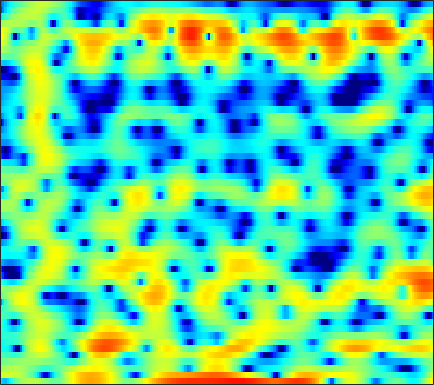

The file beside this chart, header and first rows:
-5.2311, -6.3393, -6.6313, -5.6279, -4.5078, -3.0242, -1.7426, -0.91197, 0.0061143, 0.68949, 1.1901, 1.4551, 1.7097, 1.854, 1.8956, 1.8486, 1.7159, 1.5635, 1.2741, 0.93654, 0.5229, 0.19484, -0.20711, -0.54792
2.847, 2.795, 2.739, 2.691, 2.654, 2.59, 2.493, 2.385, 2.181, 1.89, 1.483, 1.089, 0.4208, -0.4299, -1.21, -2.49, -4.112, -5.63, -8.194, -11.48, -14.66, -14.42, -11.16, -7.998
0.9365, 1.143, 1.365, 1.525, 1.607, 1.668, 1.669, 1.634, 1.529, 1.357, 1.111, 0.8784, 0.5075, 0.06648, -0.3038, -0.8311, -1.394, -1.811, -2.308, -2.69, -2.901, -2.935, -2.802, -2.499
-0.6836, -0.4901, -0.2756, -0.09736, 0.01851, 0.1597, 0.2867, 0.3777, 0.4948, 0.6052, 0.6991, 0.7585, 0.8181, 0.8469, 0.8485, 0.8206, 0.7521, 0.6797, 0.5611, 0.4245, 0.2606, 0.1224, -0.079, -0.3012
-2.133, -2.162, -2.26, -2.443, -2.603, -2.799, -2.874, -2.793, -2.435, -1.814, -1.038, -0.414, 0.39, 1.099, 1.548, 2.028, 2.358, 2.511, 2.597, 2.545, 2.35, 2.119, 1.708, 1.187
-4.459, -4.078, -4.039, -4.591, -5.474, -7.601, -11.66, -18.09, -19.99, -9.752, -4.977, -2.581, -0.2366, 1.452, 2.406, 3.344, 3.956, 4.222, 4.349, 4.213, 3.807, 3.342, 2.482, 1.347
-4.31, -3.76, -3.292, -3.065, -3.009, -3.025, -3.01, -2.891, -2.484, -1.759, -0.8116, -0.04038, 0.9727, 1.889, 2.472, 3.086, 3.503, 3.668, 3.686, 3.466, 2.989, 2.46, 1.49, 0.1878
-3.024, -3, -2.985, -2.973, -2.934, -2.824, -2.606, -2.361, -1.921, -1.365, -0.7236, -0.2142, 0.4579, 1.087, 1.512, 1.979, 2.318, 2.477, 2.55, 2.466, 2.23, 1.958, 1.467, 0.863
-2.553, -3.086, -3.9, -4.805, -5.474, -6.163, -6.33, -6.013, -5.059, -3.777, -2.441, -1.492, -0.3529, 0.6129, 1.22, 1.869, 2.349, 2.599, 2.798, 2.854, 2.767, 2.615, 2.309, 1.912
-1.95, -2.847, -4.375, -6.511, -8.757, -13.41, -20.84, -16.82, -10.1, -6.101, -3.392, -1.86, -0.2767, 0.9222, 1.62, 2.323, 2.799, 3.034, 3.2, 3.209, 3.076, 2.9, 2.571, 2.142
-1.313, -1.675, -2.163, -2.631, -2.949, -3.215, -3.162, -2.846, -2.121, -1.193, -0.2235, 0.4504, 1.224, 1.819, 2.14, 2.424, 2.543, 2.527, 2.386, 2.128, 1.77, 1.452, 0.9721, 0.4311
-3.189, -2.659, -1.822, -1.016, -0.4522, 0.2294, 0.8391, 1.252, 1.749, 2.183, 2.532, 2.715, 2.84, 2.81, 2.673, 2.336, 1.833, 1.355, 0.6195, -0.1886, -0.9933, -1.566, -2.286, -2.961
-8.615, -5.231, -2.303, -0.3169, 0.7933, 1.93, 2.778, 3.266, 3.76, 4.068, 4.178, 4.135, 3.891, 3.409, 2.868, 1.866, 0.513, -0.7495, -2.77, -5.095, -7.361, -8.605, -9.25, -9.222
-1.008, -0.5078, 0.302, 1.13, 1.703, 2.374, 2.953, 3.306, 3.672, 3.902, 3.979, 3.916, 3.628, 3.078, 2.467, 1.317, -0.2883, -1.89, -4.727, -8.688, -13.8, -16.36, -14.59, -12.43
0.7347, 0.5323, 0.3787, 0.3477, 0.4001, 0.5901, 0.8772, 1.147, 1.559, 1.988, 2.366, 2.585, 2.756, 2.723, 2.565, 2.15, 1.477, 0.8168, -0.2001, -1.284, -2.327, -2.986, -3.654, -4.203
-2.274, -3.136, -4.2, -5.065, -5.532, -5.841, -5.69, -5.203, -4.171, -2.865, -1.516, -0.5638, 0.5497, 1.438, 1.932, 2.387, 2.628, 2.696, 2.644, 2.46, 2.191, 1.961, 1.617, 1.207
-8.914, -11.32, -14.59, -17.03, -17.96, -19.41, -22.43, -22.72, -16.43, -11.01, -7.182, -4.994, -2.711, -0.9463, 0.1155, 1.233, 2.084, 2.576, 3.051, 3.36, 3.53, 3.565, 3.486, 3.298
-11.24, -14.22, -18.6, -20.52, -19.47, -17.91, -16.75, -15.63, -13.26, -10.41, -7.734, -5.969, -3.969, -2.338, -1.29, -0.08468, 0.9384, 1.601, 2.357, 2.973, 3.446, 3.688, 3.875, 3.908
-6.856, -7.594, -8.407, -8.899, -9.034, -8.928, -8.507, -8.06, -7.347, -6.51, -5.674, -5.083, -4.343, -3.607, -3.036, -2.176, -1.192, -0.4069, 0.6545, 1.646, 2.495, 3.02, 3.555, 3.872
-4.389, -4.482, -4.569, -4.591, -4.565, -4.469, -4.363, -4.291, -4.258, -4.379, -4.732, -5.204, -6.18, -7.455, -8.353, -8.439, -6.621, -4.695, -2.243, -0.2255, 1.334, 2.249, 3.166, 3.763
-4.481, -4.278, -3.954, -3.587, -3.287, -2.903, -2.603, -2.468, -2.438, -2.685, -3.267, -4.002, -5.556, -7.976, -10.33, -11.87, -8.583, -5.655, -2.571, -0.3334, 1.29, 2.195, 3.051, 3.595
-8.17, -7.86, -7.013, -5.824, -4.874, -3.679, -2.638, -2.006, -1.387, -0.9965, -0.8415, -0.8572, -0.9873, -1.153, -1.191, -1.002, -0.4935, 0.05066, 0.8635, 1.614, 2.21, 2.522, 2.739, 2.759
-20.46, -22.78, -15.59, -10.35, -7.648, -4.962, -2.975, -1.815, -0.6077, 0.2956, 0.9555, 1.327, 1.711, 2.005, 2.189, 2.409, 2.604, 2.729, 2.83, 2.823, 2.657, 2.398, 1.864, 1.076
-12.09, -11.61, -9.852, -7.482, -5.746, -3.712, -2.038, -0.9992, 0.1432, 1.041, 1.746, 2.173, 2.618, 2.959, 3.151, 3.326, 3.404, 3.385, 3.238, 2.921, 2.389, 1.819, 0.7692, -0.7036
-6.021, -5.3, -4.303, -3.278, -2.513, -1.554, -0.6933, -0.1345, 0.5005, 1.016, 1.438, 1.706, 2.014, 2.274, 2.445, 2.625, 2.732, 2.745, 2.653, 2.393, 1.938, 1.442, 0.5379, -0.6514
-1.835, -1.451, -0.9851, -0.5705, -0.296, -0.00212, 0.1899, 0.2626, 0.26, 0.1675, 0.04459, -0.02234, 0.0003988, 0.1825, 0.4246, 0.8328, 1.254, 1.529, 1.789, 1.884, 1.792, 1.595, 1.165, 0.5475
1.1, 1.103, 1.131, 1.151, 1.123, 0.9872, 0.6679, 0.2736, -0.514, -1.642, -3.096, -4.264, -5.366, -5.099, -4.08, -2.392, -0.8752, 0.0368, 0.9416, 1.541, 1.866, 1.963, 1.92, 1.69
1.295, 1.1, 1.078, 1.205, 1.297, 1.29, 1.023, 0.5734, -0.4556, -2.153, -4.856, -7.971, -14.24, -12.54, -8.054, -4.216, -1.85, -0.6482, 0.4498, 1.152, 1.587, 1.785, 1.916, 1.935
-4.411, -4.532, -2.977, -1.105, 0.02766, 1.066, 1.618, 1.727, 1.533, 0.9989, 0.2499, -0.3355, -0.9261, -1.06, -0.8868, -0.486, -0.128, 0.01868, 0.04356, -0.07841, -0.1841, -0.1725, 0.006463, 0.3485
-8.425, -8.31, -4.752, -1.751, -0.159, 1.343, 2.293, 2.752, 3.069, 3.141, 3.026, 2.872, 2.587, 2.225, 1.896, 1.31, 0.4536, -0.447, -2.12, -4.456, -7.207, -8.35, -6.911, -4.371
-0.3295, -0.3806, -0.08102, 0.491, 0.9837, 1.602, 2.112, 2.405, 2.674, 2.812, 2.832, 2.771, 2.595, 2.275, 1.92, 1.241, 0.2469, -0.7751, -2.636, -5.195, -8.267, -9.604, -8.118, -5.525
0.2739, 0.2787, 0.3386, 0.4611, 0.5816, 0.7356, 0.8791, 0.9539, 1.045, 1.12, 1.202, 1.256, 1.322, 1.357, 1.328, 1.191, 0.9095, 0.5968, 0.07275, -0.5067, -1.001, -1.229, -1.293, -1.206
-1.328, -1.336, -1.359, -1.391, -1.432, -1.51, -1.659, -1.807, -2.032, -2.202, -2.163, -1.925, -1.346, -0.5691, 0.04324, 0.7894, 1.385, 1.717, 2.015, 2.167, 2.212, 2.183, 2.074, 1.873
-4.879, -5.137, -5.361, -5.414, -5.402, -5.42, -5.697, -6.174, -7.38, -9.285, -11.26, -10.95, -7.894, -4.602, -2.589, -0.4901, 1.061, 1.938, 2.799, 3.367, 3.692, 3.801, 3.773, 3.582
-10.97, -12.83, -14.47, -13.36, -11.66, -9.843, -8.831, -8.677, -9.261, -10.78, -12.48, -12, -8.629, -5.054, -2.869, -0.5951, 1.108, 2.083, 3.044, 3.684, 4.04, 4.149, 4.106, 3.862
-12.5, -14.99, -17.42, -15.35, -12.76, -9.977, -8.068, -7.064, -6.08, -5.311, -4.509, -3.774, -2.557, -1.194, -0.1695, 1.087, 2.14, 2.774, 3.406, 3.787, 3.933, 3.889, 3.648, 3.2
-8.016, -8.278, -8.298, -7.837, -7.206, -6.177, -5.07, -4.245, -3.214, -2.241, -1.311, -0.6256, 0.2774, 1.149, 1.753, 2.47, 3.046, 3.365, 3.623, 3.672, 3.51, 3.245, 2.693, 1.929
-6.725, -6.556, -6.139, -5.514, -4.951, -4.12, -3.241, -2.57, -1.673, -0.7813, 0.08558, 0.7201, 1.502, 2.203, 2.659, 3.146, 3.47, 3.594, 3.576, 3.346, 2.89, 2.407, 1.566, 0.4988
-8.731, -8.017, -6.83, -5.643, -4.832, -3.824, -2.919, -2.281, -1.433, -0.5774, 0.3177, 0.9848, 1.854, 2.629, 3.12, 3.609, 3.87, 3.9, 3.701, 3.223, 2.466, 1.726, 0.5574, -0.7708
-15.5, -11.49, -8.159, -6.08, -5.05, -4.139, -3.589, -3.298, -2.878, -2.161, -1.018, 0.01529, 1.46, 2.762, 3.563, 4.34, 4.748, 4.799, 4.509, 3.781, 2.596, 1.384, -0.6571, -3.055
-8.681, -7.518, -5.991, -4.926, -4.477, -4.516, -5.422, -6.852, -10.04, -12.15, -7.505, -3.841, -0.2816, 2.203, 3.55, 4.784, 5.467, 5.64, 5.426, 4.672, 3.327, 1.854, -0.9354, -5.237
-6.266, -5.775, -5.188, -4.792, -4.67, -4.859, -5.551, -6.424, -7.719, -7.853, -5.778, -3.625, -0.9425, 1.188, 2.42, 3.618, 4.348, 4.607, 4.587, 4.169, 3.358, 2.509, 1.13, -0.3814
-7.409, -6.724, -5.991, -5.404, -5.095, -4.767, -4.486, -4.26, -3.841, -3.176, -2.231, -1.365, -0.1521, 1.003, 1.767, 2.601, 3.18, 3.439, 3.55, 3.408, 3.033, 2.627, 1.955, 1.215
-8.112, -7.466, -6.749, -6.133, -5.705, -5.142, -4.532, -4.015, -3.251, -2.404, -1.482, -0.7615, 0.1887, 1.08, 1.678, 2.345, 2.842, 3.093, 3.258, 3.226, 3.019, 2.759, 2.286, 1.69
-8.13, -7.959, -7.724, -7.479, -7.192, -6.688, -6.004, -5.355, -4.311, -3.13, -1.897, -1.006, 0.1201, 1.124, 1.775, 2.484, 3.004, 3.268, 3.452, 3.451, 3.275, 3.033, 2.581, 1.981
-9.034, -9.497, -10.02, -10.46, -10.75, -10.87, -10.34, -9.332, -7.385, -5.195, -3.109, -1.702, -0.09397, 1.218, 2.015, 2.846, 3.42, 3.688, 3.848, 3.802, 3.559, 3.264, 2.736, 2.078
-12.59, -13.59, -14.12, -14.59, -15.76, -19.68, -32.04, -20.36, -11.87, -7.034, -3.698, -1.775, 0.2416, 1.758, 2.624, 3.467, 3.99, 4.19, 4.213, 3.978, 3.517, 3.047, 2.283, 1.423
-22.22, -25.71, -16.62, -13.39, -12.18, -11.33, -10.27, -8.826, -6.31, -3.685, -1.365, 0.1106, 1.728, 2.966, 3.663, 4.294, 4.595, 4.615, 4.362, 3.783, 2.889, 2.01, 0.598, -0.9973
-5.729, -6.3, -6.268, -5.78, -5.178, -4.306, -3.364, -2.556, -1.369, -0.1233, 1.071, 1.913, 2.874, 3.629, 4.051, 4.384, 4.437, 4.271, 3.765, 2.892, 1.567, 0.2212, -2.187, -5.591
-0.4592, -0.8702, -1.199, -1.315, -1.292, -1.138, -0.8023, -0.462, 0.1088, 0.7495, 1.399, 1.875, 2.438, 2.895, 3.139, 3.301, 3.276, 3.091, 2.604, 1.799, 0.6241, -0.5258, -2.466, -4.878
1.877, 1.469, 0.8755, 0.3451, -0.05648, -0.4572, -0.6317, -0.6027, -0.3694, 0.01994, 0.5204, 0.8595, 1.3, 1.675, 1.896, 2.127, 2.243, 2.249, 2.084, 1.684, 1.054, 0.4123, -0.6354, -1.901
3.459, 2.93, 1.913, 0.5233, -0.6704, -2.331, -3.604, -3.838, -3.215, -2.165, -1.284, -0.8209, -0.4462, -0.2091, 0.02351, 0.4969, 1.065, 1.5, 1.957, 2.192, 2.147, 1.928, 1.434, 0.7442
4.402, 3.826, 2.6, 0.5763, -1.583, -6.239, -16.7, -17.27, -7.831, -4.284, -2.98, -2.85, -3.796, -5.647, -6.672, -5.449, -2.563, -0.7581, 0.955, 1.959, 2.367, 2.4, 2.166, 1.792
3.93, 3.661, 3.034, 2.115, 1.187, -0.05499, -1.077, -1.382, -1.261, -1.031, -1.164, -1.798, -3.493, -6.351, -8.304, -6.718, -3.27, -1.299, 0.332, 1.033, 0.9949, 0.5631, -0.4125, -1.498
0.9261, 1.173, 1.423, 1.589, 1.627, 1.607, 1.57, 1.55, 1.557, 1.5, 1.345, 1.105, 0.7204, 0.3915, 0.266, 0.3522, 0.6785, 0.9, 0.9583, 0.5298, -0.5512, -1.98, -5.091, -11.19
-5.281, -3.979, -2.455, -1.281, -0.5383, 0.1955, 0.7744, 1.108, 1.454, 1.711, 1.868, 1.963, 2.03, 2.074, 2.092, 2.087, 2.03, 1.905, 1.571, 0.9821, 0.05245, -0.8711, -2.318, -3.752
-11.21, -8.548, -5.968, -4.12, -3.046, -1.899, -1.019, -0.4815, 0.09685, 0.5795, 0.9941, 1.279, 1.612, 1.884, 2.057, 2.23, 2.292, 2.267, 2.115, 1.824, 1.397, 1.01, 0.441, -0.1026
-9.616, -8.374, -6.806, -5.399, -4.562, -3.609, -2.863, -2.393, -1.824, -1.281, -0.7054, -0.2713, 0.3367, 0.9326, 1.345, 1.825, 2.195, 2.391, 2.53, 2.529, 2.407, 2.24, 1.93, 1.556
